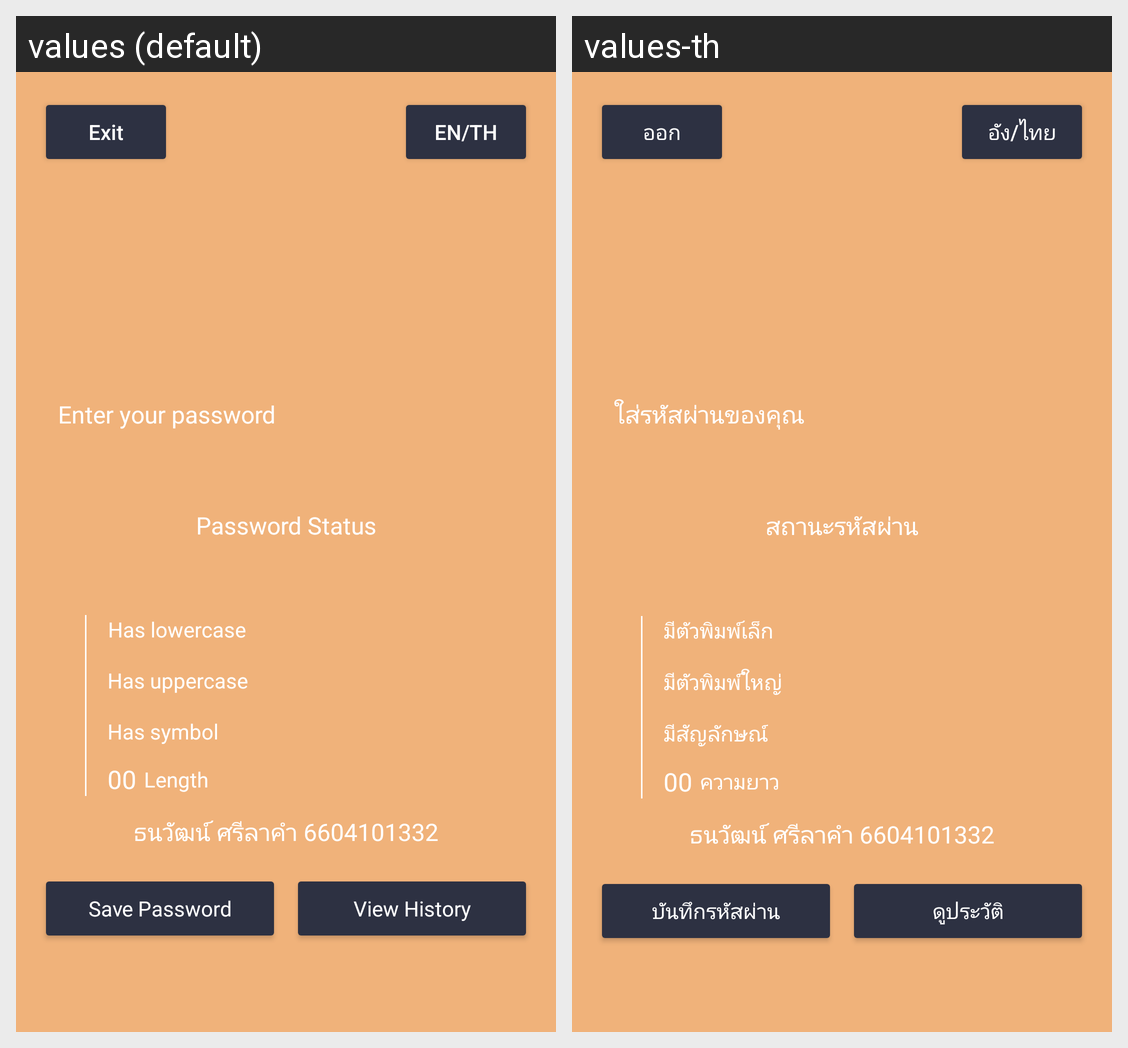

This grid shows one Android layout under two languages. Give, for every string resource on the screen, its name, the default text and each shown locale's text.
Android screen res/layout/activity_main.xml rendered under 2 locales, left to right: values (default), values-th. Device: Nexus 5 (rendered at 1080×1920; each locale shown at half size, 540×960, under a caption strip naming it); theme Theme.PasswordChecker.
Strings drawn on this screen, with the default value and each locale's value (text and hints the layout hard-codes, and strings that could not be matched under every locale, appear in the picture but are not listed):

toggle_language
  values: EN/TH
  values-th: อัง/ไทย

exit
  values: Exit
  values-th: ออก

enter_your_password
  values: Enter your password
  values-th: ใส่รหัสผ่านของคุณ

password_status
  values: Password Status
  values-th: สถานะรหัสผ่าน

haslowercase
  values: Has lowercase
  values-th: มีตัวพิมพ์เล็ก

hasuppercase
  values: Has uppercase
  values-th: มีตัวพิมพ์ใหญ่

hassymbol
  values: Has symbol
  values-th: มีสัญลักษณ์

_00
  values: 00
  values-th: 00

length
  values: Length
  values-th: ความยาว

save_password
  values: Save Password
  values-th: บันทึกรหัสผ่าน

view_history
  values: View History
  values-th: ดูประวัติ
